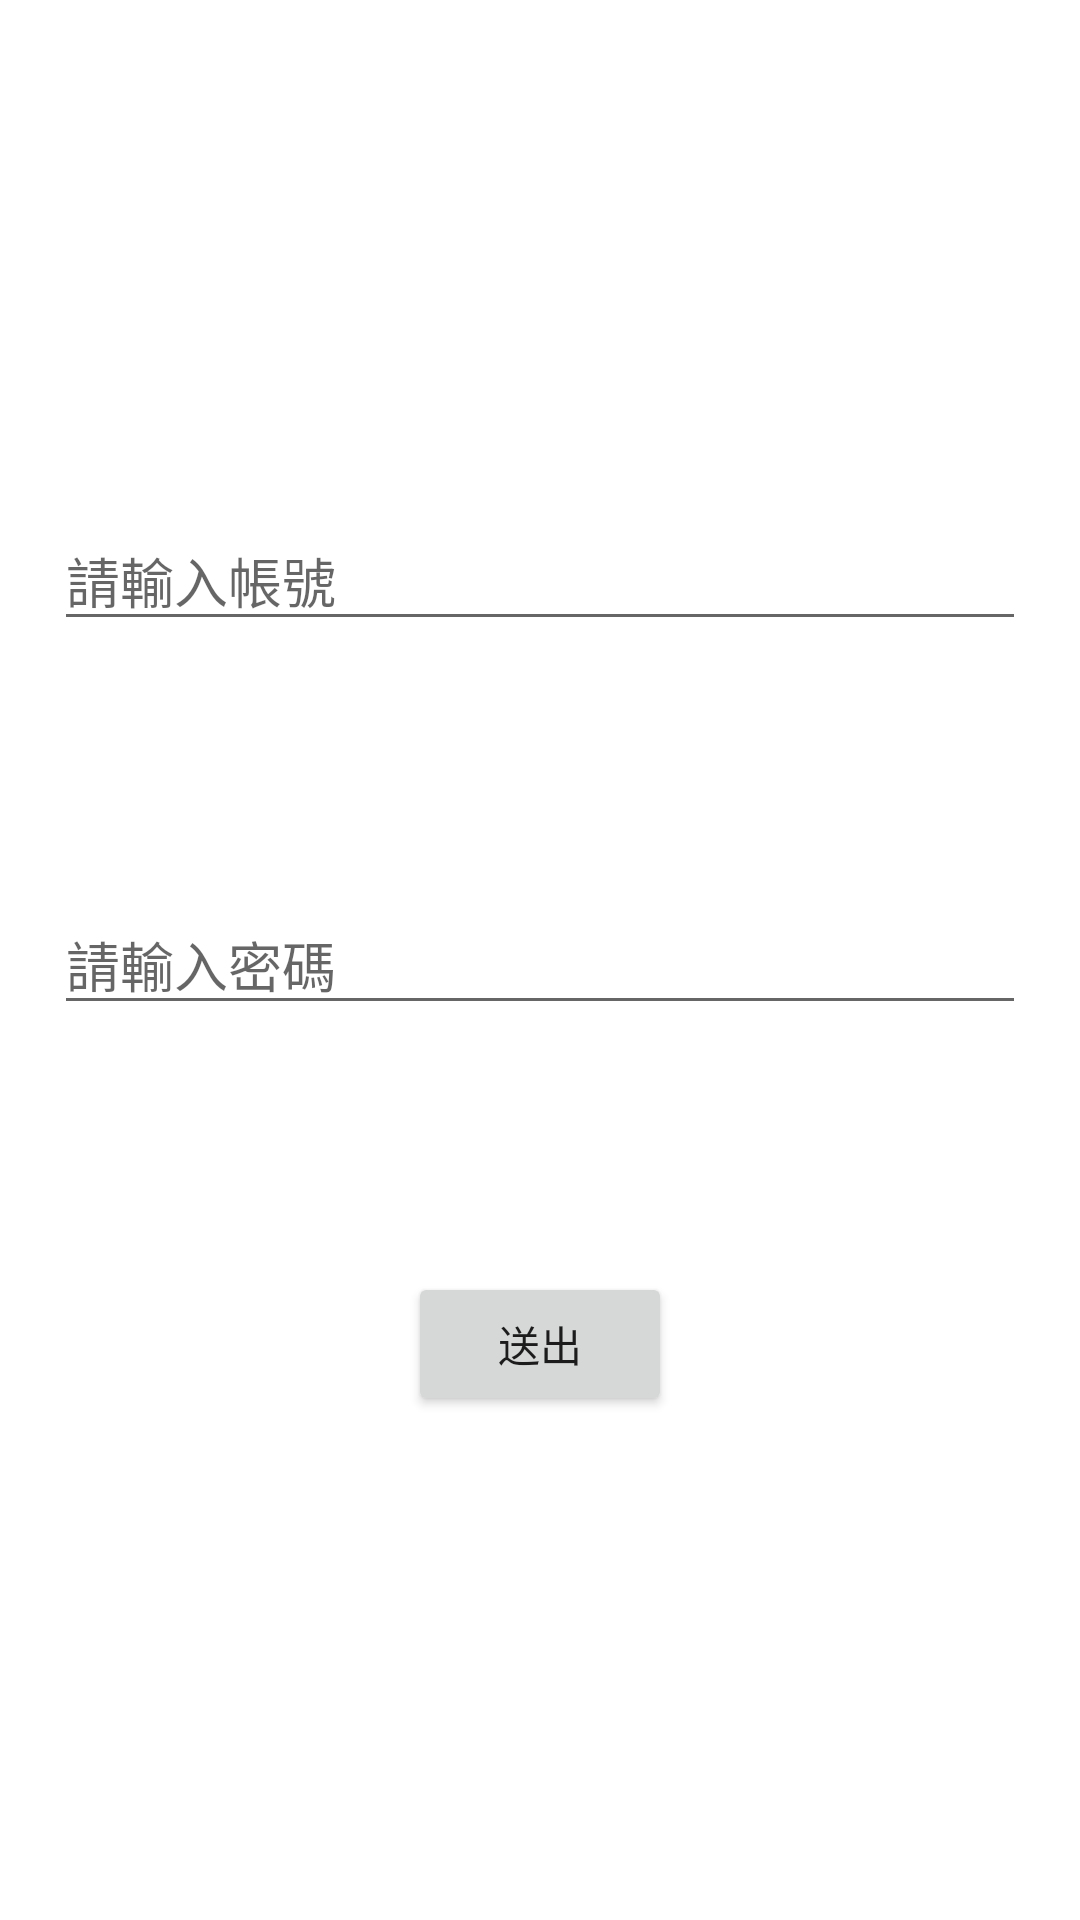

Android layout source for this screen:
<!-- AndroidManifest.xml: application theme Theme.ChatRoomTest -->
<!-- res/layout/activity_register.xml -->
<?xml version="1.0" encoding="utf-8"?>
<androidx.constraintlayout.widget.ConstraintLayout xmlns:android="http://schemas.android.com/apk/res/android"
    xmlns:app="http://schemas.android.com/apk/res-auto"
    xmlns:tools="http://schemas.android.com/tools"
    android:layout_width="match_parent"
    android:layout_height="match_parent"
    tools:context=".Activity.RegisterActivity">

    <androidx.constraintlayout.widget.Guideline
        android:id="@+id/guideline10"
        android:layout_width="wrap_content"
        android:layout_height="wrap_content"
        android:orientation="horizontal"
        app:layout_constraintGuide_percent="0.2" />

    <androidx.constraintlayout.widget.Guideline
        android:id="@+id/guideline11"
        android:layout_width="wrap_content"
        android:layout_height="wrap_content"
        android:orientation="horizontal"
        app:layout_constraintGuide_percent="0.4" />

    <androidx.constraintlayout.widget.Guideline
        android:id="@+id/guideline12"
        android:layout_width="wrap_content"
        android:layout_height="wrap_content"
        android:orientation="horizontal"
        app:layout_constraintGuide_percent="0.6" />

    <androidx.constraintlayout.widget.Guideline
        android:id="@+id/guideline13"
        android:layout_width="wrap_content"
        android:layout_height="wrap_content"
        android:orientation="horizontal"
        app:layout_constraintGuide_percent="0.8" />

    <EditText
        android:id="@+id/register_account_editText"
        android:layout_width="0dp"
        android:layout_height="wrap_content"
        android:layout_marginStart="18dp"
        android:layout_marginEnd="18dp"
        android:hint="請輸入帳號"
        app:layout_constraintBottom_toTopOf="@+id/guideline11"
        app:layout_constraintEnd_toEndOf="parent"
        app:layout_constraintStart_toStartOf="parent"
        app:layout_constraintTop_toTopOf="@+id/guideline10" />

    <EditText
        android:id="@+id/register_password_editText"
        android:layout_width="0dp"
        android:layout_height="wrap_content"
        android:layout_marginStart="18dp"
        android:layout_marginEnd="18dp"
        android:hint="請輸入密碼"
        android:inputType="number"
        app:layout_constraintBottom_toTopOf="@+id/guideline12"
        app:layout_constraintEnd_toEndOf="parent"
        app:layout_constraintStart_toStartOf="parent"
        app:layout_constraintTop_toTopOf="@+id/guideline11" />

    <Button
        android:id="@+id/register_create_btn"
        android:layout_width="wrap_content"
        android:layout_height="wrap_content"
        android:text="送出"
        app:layout_constraintBottom_toTopOf="@+id/guideline13"
        app:layout_constraintEnd_toEndOf="parent"
        app:layout_constraintStart_toStartOf="parent"
        app:layout_constraintTop_toTopOf="@+id/guideline12" />
</androidx.constraintlayout.widget.ConstraintLayout>
<!-- resources referenced by this layout -->
<resources>
  <style name="Theme.ChatRoomTest" parent="Theme.MaterialComponents.Light">
          
          <item name="colorPrimary">@color/purple_500</item>
          <item name="colorPrimaryVariant">@color/purple_700</item>
          <item name="colorOnPrimary">@color/white</item>
          
          <item name="colorSecondary">@color/teal_200</item>
          <item name="colorSecondaryVariant">@color/teal_700</item>
          <item name="colorOnSecondary">@color/black</item>
          
          <item name="android:statusBarColor" tools:targetApi="l">?attr/colorPrimaryVariant</item>
          
      </style>
  <color name="purple_500">#FF6200EE</color>
  <color name="purple_700">#FF3700B3</color>
  <color name="white">#FFFFFFFF</color>
  <color name="teal_200">#FF03DAC5</color>
  <color name="teal_700">#FF018786</color>
  <color name="black">#FF000000</color>
</resources>
